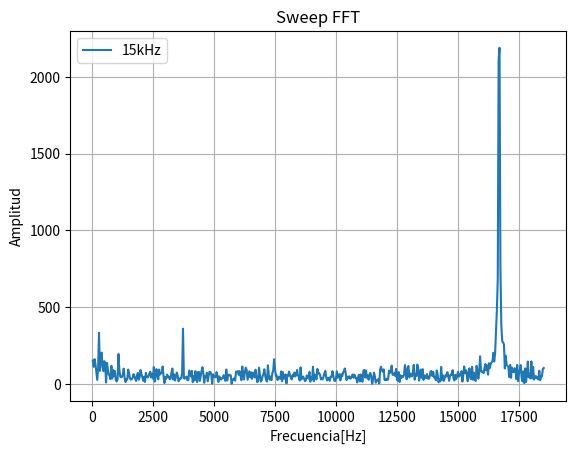

Source code (Python):
import numpy as np
import matplotlib.pyplot as plt
from scipy.interpolate import InterpolatedUnivariateSpline

plt.rcParams['toolbar'] = 'None'

x2=[37.04, 74.07, 111.11, 148.15, 185.19, 222.22, 259.26, 296.3, 333.33, 370.37, 407.41, 444.44, 481.48, 518.52, 555.56, 592.59, 629.63, 666.67, 703.7, 740.74, 777.78, 814.81, 851.85, 888.89, 925.93, 962.96, 1000, 1037.04, 1074.07, 1111.11, 1148.15, 1185.19, 1222.22, 1259.26, 1296.3, 1333.33, 1370.37, 1407.41, 1444.44, 1481.48, 1518.52, 1555.56, 1592.59, 1629.63, 1666.67, 1703.7, 1740.74, 1777.78, 1814.81, 1851.85, 1888.89, 1925.93, 1962.96, 2000, 2037.04, 2074.07, 2111.11, 2148.15, 2185.19, 2222.22, 2259.26, 2296.3, 2333.33, 2370.37, 2407.41, 2444.44, 2481.48, 2518.52, 2555.56, 2592.59, 2629.63, 2666.67, 2703.7, 2740.74, 2777.78, 2814.81, 2851.85, 2888.89, 2925.93, 2962.96, 3000, 3037.04, 3074.07, 3111.11, 3148.15, 3185.19, 3222.22, 3259.26, 3296.3, 3333.33, 3370.37, 3407.41, 3444.44, 3481.48, 3518.52, 3555.56, 3592.59, 3629.63, 3666.67, 3703.7, 3740.74, 3777.78, 3814.81, 3851.85, 3888.89, 3925.93, 3962.96, 4000, 4037.04, 4074.07, 4111.11, 4148.15, 4185.19, 4222.22, 4259.26, 4296.3, 4333.33, 4370.37, 4407.41, 4444.44, 4481.48, 4518.52, 4555.56, 4592.59, 4629.63, 4666.67, 4703.7, 4740.74, 4777.78, 4814.81, 4851.85, 4888.89, 4925.93, 4962.96, 5000, 5037.04, 5074.07, 5111.11, 5148.15, 5185.19, 5222.22, 5259.26, 5296.3, 5333.33, 5370.37, 5407.41, 5444.44, 5481.48, 5518.52, 5555.56, 5592.59, 5629.63, 5666.67, 5703.7, 5740.74, 5777.78, 5814.81, 5851.85, 5888.89, 5925.93, 5962.96, 6000, 6037.04, 6074.07, 6111.11, 6148.15, 6185.19, 6222.22, 6259.26, 6296.3, 6333.33, 6370.37, 6407.41, 6444.44, 6481.48, 6518.52, 6555.56, 6592.59, 6629.63, 6666.67, 6703.7, 6740.74, 6777.78, 6814.81, 6851.85, 6888.89, 6925.93, 6962.96, 7000, 7037.04, 7074.07, 7111.11, 7148.15, 7185.19, 7222.22, 7259.26, 7296.3, 7333.33, 7370.37, 7407.41, 7444.44, 7481.48, 7518.52, 7555.56, 7592.59, 7629.63, 7666.67, 7703.7, 7740.74, 7777.78, 7814.81, 7851.85, 7888.89, 7925.93, 7962.96, 8000, 8037.04, 8074.07, 8111.11, 8148.15, 8185.19, 8222.22, 8259.26, 8296.3, 8333.33, 8370.37, 8407.41, 8444.44, 8481.48, 8518.52, 8555.56, 8592.59, 8629.63, 8666.67, 8703.7, 8740.74, 8777.78, 8814.81, 8851.85, 8888.89, 8925.93, 8962.96, 9000, 9037.04, 9074.07, 9111.11, 9148.15, 9185.19, 9222.22, 9259.26, 9296.3, 9333.33, 9370.37, 9407.41, 9444.44, 9481.48, 9518.52, 9555.56, 9592.59, 9629.63, 9666.67, 9703.7, 9740.74, 9777.78, 9814.81, 9851.85, 9888.89, 9925.93, 9962.96, 10000, 10037.04, 10074.07, 10111.11, 10148.15, 10185.19, 10222.22, 10259.26, 10296.3, 10333.33, 10370.37, 10407.41, 10444.44, 10481.48, 10518.52, 10555.56, 10592.59, 10629.63, 10666.67, 10703.7, 10740.74, 10777.78, 10814.81, 10851.85, 10888.89, 10925.93, 10962.96, 11000, 11037.04, 11074.07, 11111.11, 11148.15, 11185.19, 11222.22, 11259.26, 11296.3, 11333.33, 11370.37, 11407.41, 11444.44, 11481.48, 11518.52, 11555.56, 11592.59, 11629.63, 11666.67, 11703.7, 11740.74, 11777.78, 11814.81, 11851.85, 11888.89, 11925.93, 11962.96, 12000, 12037.04, 12074.07, 12111.11, 12148.15, 12185.19, 12222.22, 12259.26, 12296.3, 12333.33, 12370.37, 12407.41, 12444.44, 12481.48, 12518.52, 12555.56, 12592.59, 12629.63, 12666.67, 12703.7, 12740.74, 12777.78, 12814.81, 12851.85, 12888.89, 12925.93, 12962.96, 13000, 13037.04, 13074.07, 13111.11, 13148.15, 13185.19, 13222.22, 13259.26, 13296.3, 13333.33, 13370.37, 13407.41, 13444.44, 13481.48, 13518.52, 13555.56, 13592.59, 13629.63, 13666.67, 13703.7, 13740.74, 13777.78, 13814.81, 13851.85, 13888.89, 13925.93, 13962.96, 14000, 14037.04, 14074.07, 14111.11, 14148.15, 14185.19, 14222.22, 14259.26, 14296.3, 14333.33, 14370.37, 14407.41, 14444.44, 14481.48, 14518.52, 14555.56, 14592.59, 14629.63, 14666.67, 14703.7, 14740.74, 14777.78, 14814.81, 14851.85, 14888.89, 14925.93, 14962.96, 15000, 15037.04, 15074.07, 15111.11, 15148.15, 15185.19, 15222.22, 15259.26, 15296.3, 15333.33, 15370.37, 15407.41, 15444.44, 15481.48, 15518.52, 15555.56, 15592.59, 15629.63, 15666.67, 15703.7, 15740.74, 15777.78, 15814.81, 15851.85, 15888.89, 15925.93, 15962.96, 16000, 16037.04, 16074.07, 16111.11, 16148.15, 16185.19, 16222.22, 16259.26, 16296.3, 16333.33, 16370.37, 16407.41, 16444.45, 16481.48, 16518.52, 16555.55, 16592.59, 16629.63, 16666.67, 16703.7, 16740.74, 16777.78, 16814.81, 16851.85, 16888.89, 16925.93, 16962.96, 17000, 17037.04, 17074.07, 17111.11, 17148.15, 17185.19, 17222.22, 17259.26, 17296.3, 17333.33, 17370.37, 17407.41, 17444.45, 17481.48, 17518.52, 17555.55, 17592.59, 17629.63, 17666.67, 17703.7, 17740.74, 17777.78, 17814.81, 17851.85, 17888.89, 17925.93, 17962.96, 18000, 18037.04, 18074.07, 18111.11, 18148.15, 18185.19, 18222.22, 18259.26, 18296.3, 18333.33, 18370.37, 18407.41, 18444.45, 18481.48, 18518.52, 18555.55, 18592.59, 18629.63, 18666.67, 18703.7, 18740.74, 18777.78, 18814.81, 18851.85, 18888.89, 18925.93]
y2=[120.18, 486.65, 496.63, 90.11, 212.78, 27.39, 220.66, 293.12, 149.29, 105.84, 114.21, 34.74, 57.62, 53.63, 103.18, 44.06, 85.38, 93.38, 73.89, 43.48, 61.84, 31.14, 45.86, 42.45, 122.67, 41.6, 109.72, 46.4, 30.15, 109.74, 25.67, 40.54, 90.33, 87.42, 6.15, 98.94, 48.52, 23.59, 97.77, 50.04, 11.11, 52.07, 73.67, 39.17, 64.44, 45.2, 55.06, 50.81, 34.79, 19.85, 13.77, 38.98, 43.51, 34.62, 46.98, 98.62, 20.25, 26.79, 34.24, 71.7, 47.94, 32.89, 25.31, 48.62, 66.11, 15.37, 56.8, 109.45, 49.61, 21.19, 21.01, 39.56, 31.49, 62.29, 14.98, 43.01, 35.93, 47.96, 45.76, 103.53, 57.85, 33.35, 17.18, 75.92, 8.58, 18.59, 49.34, 44.12, 66.04, 96.31, 10.25, 23.72, 58.5, 24.38, 34.16, 39.6, 55.77, 9.62, 83.42, 68.75, 45.71, 33.4, 58.2, 35.51, 20.77, 30.38, 41.14, 31.44, 23.15, 48.57, 24.74, 82.52, 76.36, 62.92, 32.64, 43.43, 31.84, 42.58, 16.86, 44.87, 34.11, 34.3, 49.01, 42.22, 51.38, 51.34, 10.74, 70.47, 60.74, 43.49, 32.55, 10.69, 35.34, 51.36, 82.85, 55.73, 35.84, 6.31, 84.66, 56.73, 39.19, 28, 86.64, 45.57, 78.77, 75.35, 5.42, 32.32, 24.06, 32.88, 24.87, 24.87, 26.58, 75, 19.78, 33.11, 45.91, 8.31, 38.26, 47.12, 50.85, 65.12, 71.05, 78.82, 65.52, 3.53, 37.51, 60.19, 58.87, 51.48, 24.24, 43.47, 18.67, 56.32, 27.76, 39.11, 101.99, 40.77, 28.91, 39.09, 73.97, 48.56, 70.07, 12.53, 76.36, 123.37, 14.71, 38.24, 46.2, 26.13, 78.8, 15.62, 35.24, 83.11, 49.1, 50.1, 107.24, 40.69, 65.52, 9.81, 61.38, 50.44, 42.9, 51.11, 70.81, 8.84, 14.28, 76.39, 27.56, 147.24, 70.53, 115.49, 298.67, 211.33, 83.52, 32.09, 107.55, 49.95, 130.23, 18.58, 30.04, 37.39, 72.84, 43.28, 73.52, 9.61, 18.09, 82.72, 58.24, 38.22, 82.83, 85.23, 21.68, 33.84, 40.03, 96.58, 34.72, 24.33, 39.22, 62.43, 42.66, 75.41, 43.5, 58.73, 25.35, 57.97, 10.7, 11.75, 57.27, 90.7, 18.27, 65.52, 56.62, 33.49, 57.1, 39.82, 37.19, 56.59, 69.36, 62.09, 84.19, 41.2, 25.21, 27.66, 98.55, 44.29, 37.96, 55.48, 59.84, 93.62, 49.91, 31.67, 21.88, 23.43, 46.61, 25.04, 42.2, 25.67, 37.27, 61.36, 31.77, 40.78, 38.05, 66.64, 49.05, 70.13, 48.04, 55.41, 40.36, 41.68, 38.27, 29.52, 51.95, 30.15, 40.64, 44.76, 70.79, 19.35, 24, 44.41, 9.72, 33.27, 42.73, 113.48, 10.38, 41.65, 16.59, 66.36, 35.76, 27.05, 23.28, 8.12, 35.26, 41.07, 80.07, 19.58, 3.4, 17.7, 47.43, 49.04, 70.34, 38.69, 39.69, 52.76, 90.56, 64.96, 5.94, 30.93, 16.95, 73.73, 48.97, 80.44, 51.19, 53.42, 59.95, 30.93, 92.57, 39.17, 42.37, 82.21, 33.2, 58.8, 13.52, 63.09, 61.85, 25.57, 33.69, 29.73, 63.92, 20.12, 58.47, 64.32, 12.1, 27.78, 49.26, 62.87, 34.54, 51.44, 38.25, 77.46, 50.24, 51.97, 71.69, 48.82, 60.45, 64.44, 30.8, 22.84, 97.67, 59.45, 49.72, 29.54, 38.88, 51.3, 40.34, 81.93, 76.97, 5.8, 46.21, 110.27, 8.11, 11.73, 37.6, 57.94, 78.79, 89.24, 82.22, 45.28, 17.71, 30.18, 57.23, 42.11, 52.92, 105.84, 26.89, 97.07, 62.79, 109.17, 16.21, 147.59, 82.04, 199.97, 190.79, 413.72, 1644.25, 625.32, 409.69, 190.49, 264.95, 135.08, 63.3, 48.35, 207.13, 50.1, 51.72, 104.25, 65.73, 50.49, 100.95, 43.14, 100.67, 44.65, 31.8, 31.04, 55.39, 20.12, 20.66, 54.57, 98.62, 45.11, 62.92, 143.8, 57.37, 74.71, 95.11, 24.88, 63.55, 43.8, 22.72, 84.99, 44.14, 73.39, 48.52, 42.28, 37.54, 42.67, 14.24, 11.79, 30.99, 38.71, 51.64, 28.98, 18.34, 46.81, 60.39, 107.48, 42.56, 47.38, 40.88, 60.41, 55.3, 62.63, 40.89, 79.04, 38.43, 16.83, 24.94, 26.73, 76.58, 55.97, 13.69, 28.83, 60.16, 73.68, 65.62, 85.39, 59.96, 43.26, 54.79, 57.08, 19.23, 23.25, 46.26, 43.52, 73.74, 54.78, 33.51, 64.99, 78.63, 44.71, 9.28, 58.18, 65.98, 60.14, 76.83, 36.19, 36.48, 57.5, 37.47, 50.45, 39.75, 35.25, 18.22, 51.71, 77.7, 115.34, 84.38, 25.17, 11.93, 18.87, 11.99]

x1=[36.23, 72.46, 108.7, 144.93, 181.16, 217.39, 253.62, 289.86, 326.09, 362.32, 398.55, 434.78, 471.01, 507.25, 543.48, 579.71, 615.94, 652.17, 688.41, 724.64, 760.87, 797.1, 833.33, 869.57, 905.8, 942.03, 978.26, 1014.49, 1050.72, 1086.96, 1123.19, 1159.42, 1195.65, 1231.88, 1268.12, 1304.35, 1340.58, 1376.81, 1413.04, 1449.28, 1485.51, 1521.74, 1557.97, 1594.2, 1630.43, 1666.67, 1702.9, 1739.13, 1775.36, 1811.59, 1847.83, 1884.06, 1920.29, 1956.52, 1992.75, 2028.99, 2065.22, 2101.45, 2137.68, 2173.91, 2210.15, 2246.38, 2282.61, 2318.84, 2355.07, 2391.3, 2427.54, 2463.77, 2500, 2536.23, 2572.46, 2608.7, 2644.93, 2681.16, 2717.39, 2753.62, 2789.85, 2826.09, 2862.32, 2898.55, 2934.78, 2971.01, 3007.25, 3043.48, 3079.71, 3115.94, 3152.17, 3188.41, 3224.64, 3260.87, 3297.1, 3333.33, 3369.57, 3405.8, 3442.03, 3478.26, 3514.49, 3550.72, 3586.96, 3623.19, 3659.42, 3695.65, 3731.88, 3768.12, 3804.35, 3840.58, 3876.81, 3913.04, 3949.28, 3985.51, 4021.74, 4057.97, 4094.2, 4130.43, 4166.67, 4202.9, 4239.13, 4275.36, 4311.59, 4347.83, 4384.06, 4420.29, 4456.52, 4492.75, 4528.99, 4565.22, 4601.45, 4637.68, 4673.91, 4710.15, 4746.38, 4782.61, 4818.84, 4855.07, 4891.3, 4927.54, 4963.77, 5000, 5036.23, 5072.46, 5108.7, 5144.93, 5181.16, 5217.39, 5253.62, 5289.85, 5326.09, 5362.32, 5398.55, 5434.78, 5471.01, 5507.25, 5543.48, 5579.71, 5615.94, 5652.17, 5688.41, 5724.64, 5760.87, 5797.1, 5833.33, 5869.57, 5905.8, 5942.03, 5978.26, 6014.49, 6050.72, 6086.96, 6123.19, 6159.42, 6195.65, 6231.88, 6268.12, 6304.35, 6340.58, 6376.81, 6413.04, 6449.28, 6485.51, 6521.74, 6557.97, 6594.2, 6630.43, 6666.67, 6702.9, 6739.13, 6775.36, 6811.59, 6847.83, 6884.06, 6920.29, 6956.52, 6992.75, 7028.99, 7065.22, 7101.45, 7137.68, 7173.91, 7210.15, 7246.38, 7282.61, 7318.84, 7355.07, 7391.3, 7427.54, 7463.77, 7500, 7536.23, 7572.46, 7608.7, 7644.93, 7681.16, 7717.39, 7753.62, 7789.85, 7826.09, 7862.32, 7898.55, 7934.78, 7971.01, 8007.25, 8043.48, 8079.71, 8115.94, 8152.17, 8188.41, 8224.64, 8260.87, 8297.1, 8333.33, 8369.57, 8405.8, 8442.03, 8478.26, 8514.49, 8550.72, 8586.96, 8623.19, 8659.42, 8695.65, 8731.88, 8768.12, 8804.35, 8840.58, 8876.81, 8913.04, 8949.28, 8985.51, 9021.74, 9057.97, 9094.2, 9130.43, 9166.67, 9202.9, 9239.13, 9275.36, 9311.59, 9347.83, 9384.06, 9420.29, 9456.52, 9492.75, 9528.99, 9565.22, 9601.45, 9637.68, 9673.91, 9710.14, 9746.38, 9782.61, 9818.84, 9855.07, 9891.3, 9927.54, 9963.77, 10000, 10036.23, 10072.46, 10108.7, 10144.93, 10181.16, 10217.39, 10253.62, 10289.86, 10326.09, 10362.32, 10398.55, 10434.78, 10471.01, 10507.25, 10543.48, 10579.71, 10615.94, 10652.17, 10688.41, 10724.64, 10760.87, 10797.1, 10833.33, 10869.57, 10905.8, 10942.03, 10978.26, 11014.49, 11050.72, 11086.96, 11123.19, 11159.42, 11195.65, 11231.88, 11268.12, 11304.35, 11340.58, 11376.81, 11413.04, 11449.28, 11485.51, 11521.74, 11557.97, 11594.2, 11630.43, 11666.67, 11702.9, 11739.13, 11775.36, 11811.59, 11847.83, 11884.06, 11920.29, 11956.52, 11992.75, 12028.99, 12065.22, 12101.45, 12137.68, 12173.91, 12210.14, 12246.38, 12282.61, 12318.84, 12355.07, 12391.3, 12427.54, 12463.77, 12500, 12536.23, 12572.46, 12608.7, 12644.93, 12681.16, 12717.39, 12753.62, 12789.86, 12826.09, 12862.32, 12898.55, 12934.78, 12971.01, 13007.25, 13043.48, 13079.71, 13115.94, 13152.17, 13188.41, 13224.64, 13260.87, 13297.1, 13333.33, 13369.57, 13405.8, 13442.03, 13478.26, 13514.49, 13550.72, 13586.96, 13623.19, 13659.42, 13695.65, 13731.88, 13768.12, 13804.35, 13840.58, 13876.81, 13913.04, 13949.28, 13985.51, 14021.74, 14057.97, 14094.2, 14130.43, 14166.67, 14202.9, 14239.13, 14275.36, 14311.59, 14347.83, 14384.06, 14420.29, 14456.52, 14492.75, 14528.99, 14565.22, 14601.45, 14637.68, 14673.91, 14710.14, 14746.38, 14782.61, 14818.84, 14855.07, 14891.3, 14927.54, 14963.77, 15000, 15036.23, 15072.46, 15108.7, 15144.93, 15181.16, 15217.39, 15253.62, 15289.86, 15326.09, 15362.32, 15398.55, 15434.78, 15471.01, 15507.25, 15543.48, 15579.71, 15615.94, 15652.17, 15688.41, 15724.64, 15760.87, 15797.1, 15833.33, 15869.57, 15905.8, 15942.03, 15978.26, 16014.49, 16050.72, 16086.96, 16123.19, 16159.42, 16195.65, 16231.88, 16268.12, 16304.35, 16340.58, 16376.81, 16413.04, 16449.28, 16485.51, 16521.74, 16557.97, 16594.2, 16630.44, 16666.67, 16702.9, 16739.13, 16775.36, 16811.59, 16847.83, 16884.06, 16920.29, 16956.52, 16992.75, 17028.99, 17065.22, 17101.45, 17137.68, 17173.91, 17210.14, 17246.38, 17282.61, 17318.84, 17355.07, 17391.3, 17427.54, 17463.77, 17500, 17536.23, 17572.46, 17608.7, 17644.93, 17681.16, 17717.39, 17753.62, 17789.86, 17826.09, 17862.32, 17898.55, 17934.78, 17971.01, 18007.25, 18043.48, 18079.71, 18115.94, 18152.17, 18188.41, 18224.64, 18260.87, 18297.1, 18333.33, 18369.56, 18405.8, 18442.03, 18478.26, 18514.49]
y1=[151.95, 111.64, 162.05, 129.15, 78.99, 26.59, 106.7, 333.26, 85.82, 178.84, 204.17, 108.42, 83.47, 149.03, 126.9, 9.6, 137.57, 97.01, 62.34, 51.57, 31, 118.27, 35.95, 90.67, 53.43, 83.94, 22.94, 16.92, 30.15, 195.23, 93.51, 47.3, 43.76, 47.15, 64, 100.12, 37.83, 12.79, 30.52, 29.8, 94, 70.23, 37, 27.49, 32.48, 40.47, 63.84, 51.29, 33.08, 19.75, 59.13, 72.05, 27.65, 45.09, 91.04, 63.96, 45.09, 21.28, 47.01, 13.4, 72.82, 46.97, 42.47, 50.17, 69.01, 79.78, 42.92, 67, 35.2, 110.36, 15.62, 47.73, 96.71, 56.93, 30.08, 93.82, 61.7, 70.54, 73.01, 113.86, 48.27, 6.29, 46.61, 33.67, 61.11, 44.1, 48.77, 30.67, 34.83, 75.49, 100.71, 29.32, 61.78, 22.43, 48.38, 74.56, 52.04, 17.13, 30.16, 38.84, 36.2, 73.85, 360.21, 37, 34.75, 42.96, 48.06, 25.77, 24.6, 88.4, 69.42, 48.88, 85.86, 12.02, 49.95, 23.31, 83.94, 39.2, 12.58, 77.14, 79.19, 19.88, 51.06, 86.66, 109.52, 67.08, 8.11, 51.06, 43.86, 73.34, 17.75, 54.25, 79.46, 78.12, 59.88, 2.51, 63.23, 51.29, 46.15, 44.08, 77.63, 51.02, 13.75, 50.01, 34.86, 28.91, 38.59, 37.86, 58.03, 42.88, 20.57, 93.96, 23.16, 59.02, 60.42, 55.23, 56.68, 1.41, 29.89, 29, 36.93, 21.64, 80.47, 77.85, 84.14, 59.49, 83.65, 56.27, 24.91, 113.61, 68.11, 29, 80.35, 106.09, 92.77, 27.69, 55.69, 82.88, 43.9, 75.43, 33.24, 74.32, 66.29, 42.4, 93.18, 47.27, 11.61, 22.88, 106.1, 59.13, 15.46, 23.58, 50.65, 64.88, 95.65, 52.74, 26.96, 15.05, 121.93, 57.58, 28.37, 48.84, 25.18, 69.48, 86.88, 161.13, 98.71, 53.72, 54.38, 25.44, 47.14, 35.03, 34.5, 81.8, 18.55, 77.51, 33.89, 37.82, 62.05, 3.82, 59.44, 53.33, 80.69, 57.37, 40.43, 29.54, 59.96, 49.08, 74.73, 48.68, 60.32, 91.76, 56.01, 46.37, 22.58, 108.12, 30.19, 44.75, 48.13, 33.41, 18.37, 24.9, 56.16, 50.72, 34.28, 79.15, 15.27, 42.8, 30.13, 112.19, 17.88, 61.1, 47.35, 29.86, 98.02, 68.68, 70.54, 59.77, 29.65, 38.21, 29.87, 49.05, 71.52, 85.77, 41.82, 23.05, 40.26, 39.61, 20.75, 47.74, 46.97, 83.52, 52.12, 22.86, 18.87, 34.87, 82.21, 40.16, 58.82, 64.19, 23.68, 62.95, 49.71, 72.42, 84.69, 101.23, 71.72, 25.33, 47.61, 38.67, 50.06, 34.16, 37.38, 52.45, 62.56, 40.67, 60.16, 40.83, 39.95, 9.97, 41.85, 60.12, 16.4, 62.5, 29.32, 14.32, 87.72, 91.51, 42.62, 88.54, 40.28, 55.43, 27.47, 63.23, 71.47, 42.63, 1.98, 32.37, 74.48, 49.76, 8.49, 25.4, 23.61, 32.04, 3.71, 95.84, 112.64, 88.68, 80.04, 95.45, 25.98, 25.06, 34.3, 26.8, 29.36, 87.61, 72.43, 80.73, 119.42, 59.85, 59.91, 69.67, 52.48, 98.2, 27.05, 22.12, 77.35, 13.25, 57.55, 39.44, 49.57, 47.3, 60.08, 123.2, 67.88, 30.49, 105.85, 117.49, 42.9, 69.03, 57.18, 49.4, 77.98, 124.38, 27.74, 61.1, 51.46, 126.44, 105.36, 21.89, 46.37, 93.38, 40.72, 96.64, 26.34, 56.56, 40.99, 38.65, 64.76, 36.42, 33.93, 47.41, 82.32, 83.61, 52.27, 79.2, 41.95, 45.88, 23.73, 88.19, 63.72, 10.98, 29.95, 16.57, 111.32, 26.27, 56.78, 20.44, 39.2, 58.02, 49.37, 76.84, 54.67, 20.82, 53.11, 63.05, 59.77, 90.2, 37.58, 22.87, 59.48, 32.4, 51.57, 79.56, 47.13, 62.28, 56.12, 83.21, 15.68, 58.16, 114.27, 69.95, 90.01, 60.33, 18, 83.43, 102.03, 37.54, 30.89, 111.99, 27.46, 73.64, 28.2, 19.71, 118.33, 90.09, 34.7, 74.43, 180.21, 89.33, 76.82, 80.39, 70.93, 105.1, 130.19, 88.65, 120.45, 61.11, 135.26, 103.09, 131.48, 141.53, 146.03, 203.26, 147.29, 198.43, 348.84, 480.61, 681.44, 2111.63, 2189.05, 762.25, 389.51, 279.63, 270.93, 258.4, 101.6, 184.24, 126.19, 117.58, 112.49, 44.88, 124.47, 40.07, 106.84, 83.7, 77.05, 102.75, 99.27, 31.89, 123.93, 18.4, 69.29, 93.43, 122.82, 41.99, 16.68, 82.81, 5.65, 101.82, 13.31, 63.39, 145.88, 44.35, 60.66, 36.13, 146.93, 36.73, 110.96, 27.99, 42.55, 52.1, 37.44, 45.44, 29.32, 86.58, 24.87, 51.28, 49.68, 98.8, 103.86]


plt.plot(x1, y1, label="15kHz")
plt.legend(loc = "upper left")
plt.title("Sweep FFT")
plt.xlabel("Frecuencia[Hz]")
plt.ylabel("Amplitud")
plt.grid(True)
plt.show()

